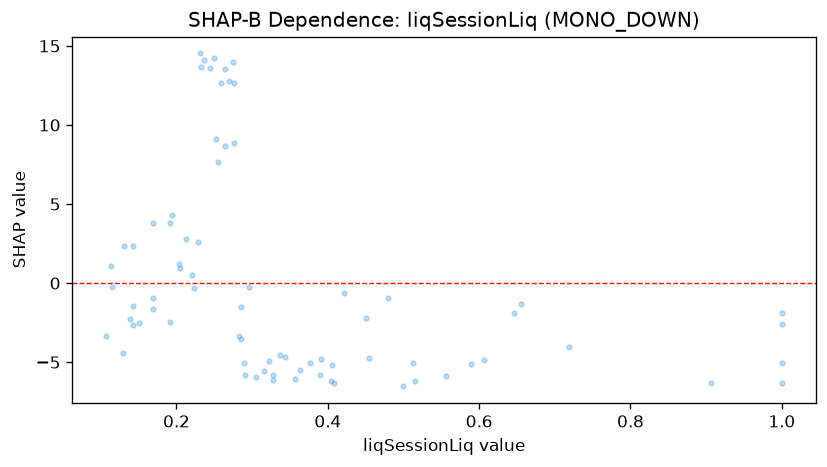

Source data for this figure (header and first rows):
feature_value, shap_value
0.327, -5.822
0.194, 4.293
0.5, -6.529
0.646, -1.918
0.115, -0.2412
0.363, -5.518
0.221, 0.511
0.305, -5.95
0.276, 12.67
0.244, 13.62
0.404, -6.175
0.129, -4.442
0.169, -0.9627
0.142, -1.471
0.289, -5.053
0.249, 14.24
0.223, -0.3156
0.255, 7.628
0.169, -1.634
0.285, -3.523
0.107, -3.336
0.205, 0.9794
0.285, -1.53
1.0, -5.07
0.142, -2.678
0.264, 8.639
0.269, 12.77
0.421, -0.6009
0.39, -5.836
1.0, -1.882
0.322, -4.953
0.515, -6.17
0.29, -5.799
0.607, -4.863
0.406, -5.172
0.589, -5.119
1.0, -6.303
0.139, -2.273
0.513, -5.039
1.0, -2.576
0.328, -6.149
0.264, 13.57
0.344, -4.645
0.391, -4.795
0.237, 14.13
0.479, -0.9105
0.655, -1.343
0.228, 2.625
0.151, -2.547
0.192, 3.799
0.252, 9.09
0.282, -3.353
0.451, -2.188
0.907, -6.324
0.213, 2.774
0.203, 1.238
0.169, 3.799
0.233, 13.67
0.408, -6.303
0.142, 2.372
... 15 more rows
